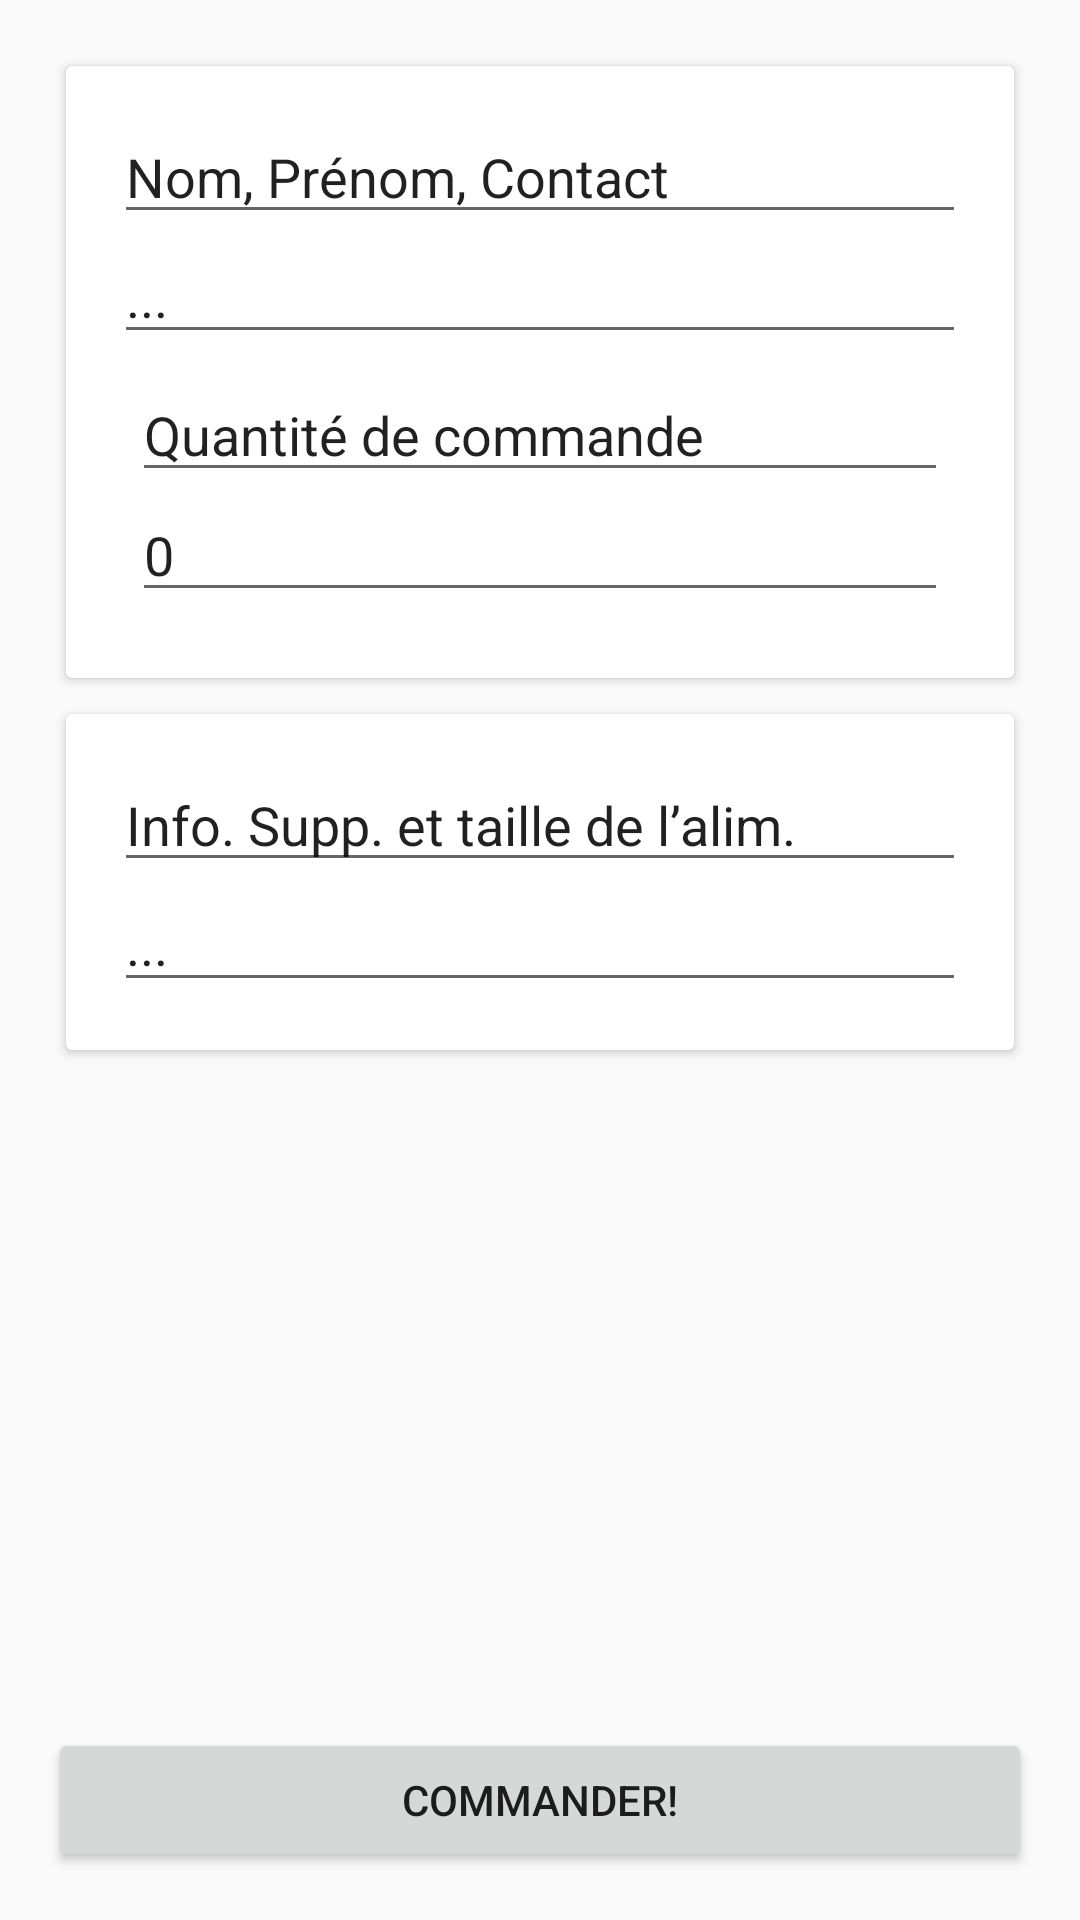

Write the Android layout XML for this screen, with the resource values it uses.
<!-- AndroidManifest.xml: application theme AppTheme -->
<!-- res/layout/activity_main_commande.xml -->
<?xml version="1.0" encoding="utf-8"?>
<RelativeLayout xmlns:android="http://schemas.android.com/apk/res/android"
    xmlns:tools="http://schemas.android.com/tools"
    android:id="@+id/activity_main_commande"
    android:layout_width="match_parent"
    android:layout_height="match_parent"
    android:paddingBottom="@dimen/activity_vertical_margin"
    android:paddingLeft="@dimen/activity_horizontal_margin"
    android:paddingRight="@dimen/activity_horizontal_margin"
    android:paddingTop="@dimen/activity_vertical_margin"
    tools:context="daraunited.com.fisherinnovapps.MainCommande">
    <LinearLayout
        android:layout_width="match_parent"
        android:layout_height="wrap_content"
        android:orientation="vertical">
    <androidx.cardview.widget.CardView
        android:layout_width="match_parent"
        android:layout_height="wrap_content"
        android:layout_margin="6dp">
        <LinearLayout
            android:layout_width="match_parent"
            android:layout_height="wrap_content"
            android:orientation="vertical"
            android:padding="16dp">
            <GridLayout
                android:layout_width="match_parent"
                android:layout_height="wrap_content">
                <EditText
                    android:layout_width="match_parent"
                    android:layout_height="40dp"
                    android:text="@string/comandnami"
                    android:ems="10"
                    android:editable="false"
                    android:id="@+id/TxCMAC" />
            </GridLayout>
            <EditText
                android:layout_height="40dp"
                android:inputType="text"
                android:ems="10"
                android:text="..."
                android:id="@+id/cname_a"
                android:layout_width="match_parent" />
            <LinearLayout
                android:layout_width="match_parent"
                android:layout_height="wrap_content"
                android:orientation="vertical"
                android:padding="6dp">
                <GridLayout
                    android:layout_width="match_parent"
                    android:layout_height="wrap_content">
                    <EditText
                        android:layout_width="match_parent"
                        android:layout_height="40dp"
                        android:text="@string/qcommand"
                        android:ems="10"
                        android:editable="false"
                        android:id="@+id/TxCttttoMAC" />

                </GridLayout>
                <EditText
                    android:layout_height="40dp"
                    android:inputType="number"
                    android:ems="10"
                    android:text="0"

                    android:id="@+id/cqte_a"
                    android:layout_width="match_parent" />
            </LinearLayout>
        </LinearLayout>
    </androidx.cardview.widget.CardView>
    <androidx.cardview.widget.CardView
        android:layout_width="match_parent"
        android:layout_height="wrap_content"
        android:layout_margin="6dp">
        <LinearLayout
            android:layout_width="match_parent"
            android:layout_height="wrap_content"
            android:orientation="vertical"
            android:padding="16dp">
            <GridLayout
                android:layout_width="match_parent"
                android:layout_height="wrap_content">
                <EditText
                    android:layout_width="match_parent"
                    android:layout_height="40dp"
                    android:text="@string/comandotheri"
                    android:ems="10"
                    android:editable="false"
                    android:id="@+id/TsexCMAC" />

            </GridLayout>
            <EditText
                android:layout_height="40dp"
                android:inputType="text"
                android:ems="10"
                android:text="..."
                android:id="@+id/coth_a"
                android:layout_width="match_parent" />
        </LinearLayout>
    </androidx.cardview.widget.CardView>
    </LinearLayout>

    <Button
        android:text="@string/hermib"
        android:layout_width="match_parent"
        android:layout_height="wrap_content"
        android:id="@+id/button5"
        android:layout_alignParentBottom="true"
        android:layout_alignParentLeft="true"
        android:layout_alignParentStart="true" />
</RelativeLayout>
<!-- resources referenced by this layout -->
<resources>
  <dimen name="activity_horizontal_margin">16dp</dimen>
  <dimen name="activity_vertical_margin">16dp</dimen>
  <string name="comandnami">Nom, Prénom, Contact</string>
  <string name="comandotheri">Info. Supp. et taille de l’alim. </string>
  <string name="hermib">Commander!</string>
  <string name="qcommand">Quantité de commande</string>
  <style name="AppTheme" parent="Theme.AppCompat.Light.DarkActionBar">
          
          <item name="android:windowEnterAnimation" />
          <item name="android:windowExitAnimation" />
          <item name="colorPrimary">@android:color/holo_red_light</item>
          <item name="colorPrimaryDark">@color/colorPrimaryDark</item>
          <item name="colorAccent">@color/colorAccent</item>
      </style>
  <color name="colorPrimaryDark">#b22f2f</color>
  <color name="colorAccent">#7ea77f</color>
</resources>
